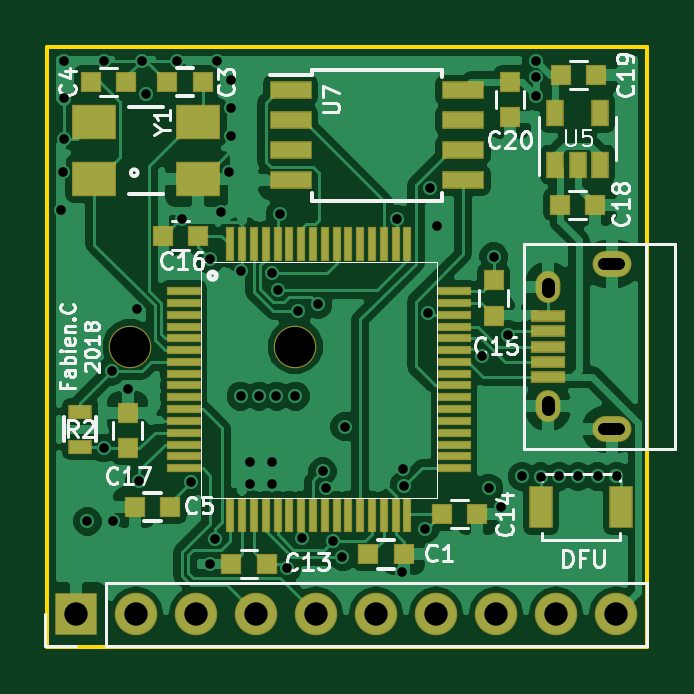
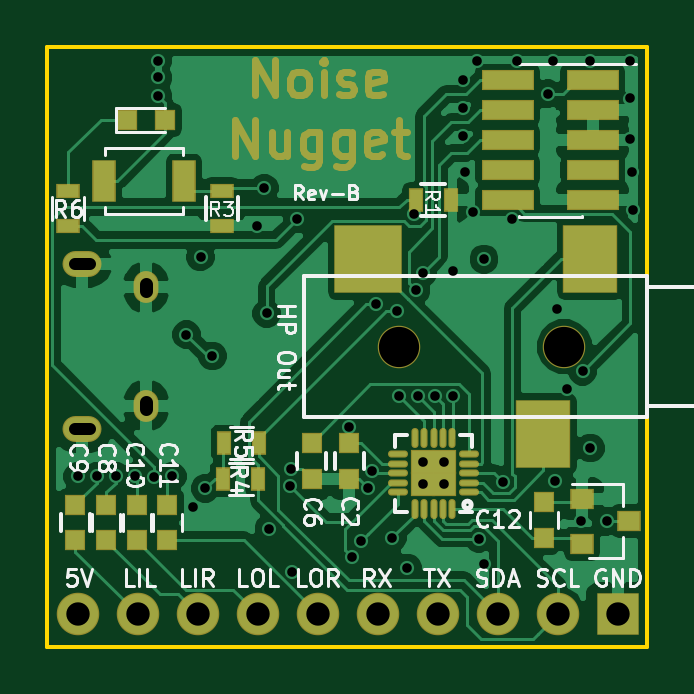
Circuit board: 10 layer files. Board 25.4 x 25.4 mm.
- bottom_copper: nugget-B.Cu.gbl (58058 bytes)
- bottom_mask: nugget-B.Mask.gbs (6276 bytes)
- paste: nugget-B.Paste.gbp (2456 bytes)
- bottom_silk: nugget-B.SilkS.gbo (22018 bytes)
- outline: nugget-Edge.Cuts.gm1 (525 bytes)
- top_copper: nugget-F.Cu.gtl (84032 bytes)
- top_mask: nugget-F.Mask.gts (4117 bytes)
- paste: nugget-F.Paste.gtp (3546 bytes)
- top_silk: nugget-F.SilkS.gto (21047 bytes)
- drill: nugget.drl (1521 bytes)

=== bottom_copper: nugget-B.Cu.gbl (58058 bytes, source omitted) ===
=== bottom_mask: nugget-B.Mask.gbs ===
G04 #@! TF.FileFunction,Soldermask,Bot*
%FSLAX46Y46*%
G04 Gerber Fmt 4.6, Leading zero omitted, Abs format (unit mm)*
G04 Created by KiCad (PCBNEW 4.0.7-e0-6372~58~ubuntu16.10.1) date Fri Aug 10 15:11:26 2018*
%MOMM*%
%LPD*%
G01*
G04 APERTURE LIST*
%ADD10C,0.100000*%
%ADD11C,0.300000*%
%ADD12R,0.600000X1.000000*%
%ADD13R,0.850000X0.900000*%
%ADD14R,1.000000X0.600000*%
%ADD15R,0.900000X0.900000*%
%ADD16O,1.050000X1.350000*%
%ADD17O,1.650000X1.100000*%
%ADD18R,1.800000X1.800000*%
%ADD19O,1.800000X1.800000*%
%ADD20O,0.850000X0.300000*%
%ADD21O,0.300000X0.850000*%
%ADD22R,1.025000X1.025000*%
%ADD23R,1.000000X0.900000*%
%ADD24C,1.800000*%
%ADD25R,2.300000X2.900000*%
%ADD26R,2.900000X2.900000*%
%ADD27R,1.000000X1.800000*%
%ADD28R,2.200000X0.850000*%
G04 APERTURE END LIST*
D10*
D11*
X147314286Y-84769289D02*
X147314286Y-83269289D01*
X146457143Y-84769289D01*
X146457143Y-83269289D01*
X145528571Y-84769289D02*
X145671429Y-84697861D01*
X145742857Y-84626432D01*
X145814286Y-84483575D01*
X145814286Y-84055004D01*
X145742857Y-83912147D01*
X145671429Y-83840718D01*
X145528571Y-83769289D01*
X145314286Y-83769289D01*
X145171429Y-83840718D01*
X145100000Y-83912147D01*
X145028571Y-84055004D01*
X145028571Y-84483575D01*
X145100000Y-84626432D01*
X145171429Y-84697861D01*
X145314286Y-84769289D01*
X145528571Y-84769289D01*
X144385714Y-84769289D02*
X144385714Y-83769289D01*
X144385714Y-83269289D02*
X144457143Y-83340718D01*
X144385714Y-83412147D01*
X144314286Y-83340718D01*
X144385714Y-83269289D01*
X144385714Y-83412147D01*
X143742857Y-84697861D02*
X143600000Y-84769289D01*
X143314285Y-84769289D01*
X143171428Y-84697861D01*
X143100000Y-84555004D01*
X143100000Y-84483575D01*
X143171428Y-84340718D01*
X143314285Y-84269289D01*
X143528571Y-84269289D01*
X143671428Y-84197861D01*
X143742857Y-84055004D01*
X143742857Y-83983575D01*
X143671428Y-83840718D01*
X143528571Y-83769289D01*
X143314285Y-83769289D01*
X143171428Y-83840718D01*
X141885714Y-84697861D02*
X142028571Y-84769289D01*
X142314285Y-84769289D01*
X142457142Y-84697861D01*
X142528571Y-84555004D01*
X142528571Y-83983575D01*
X142457142Y-83840718D01*
X142314285Y-83769289D01*
X142028571Y-83769289D01*
X141885714Y-83840718D01*
X141814285Y-83983575D01*
X141814285Y-84126432D01*
X142528571Y-84269289D01*
X148135714Y-87319289D02*
X148135714Y-85819289D01*
X147278571Y-87319289D01*
X147278571Y-85819289D01*
X145921428Y-86319289D02*
X145921428Y-87319289D01*
X146564285Y-86319289D02*
X146564285Y-87105004D01*
X146492857Y-87247861D01*
X146349999Y-87319289D01*
X146135714Y-87319289D01*
X145992857Y-87247861D01*
X145921428Y-87176432D01*
X144564285Y-86319289D02*
X144564285Y-87533575D01*
X144635714Y-87676432D01*
X144707142Y-87747861D01*
X144849999Y-87819289D01*
X145064285Y-87819289D01*
X145207142Y-87747861D01*
X144564285Y-87247861D02*
X144707142Y-87319289D01*
X144992856Y-87319289D01*
X145135714Y-87247861D01*
X145207142Y-87176432D01*
X145278571Y-87033575D01*
X145278571Y-86605004D01*
X145207142Y-86462147D01*
X145135714Y-86390718D01*
X144992856Y-86319289D01*
X144707142Y-86319289D01*
X144564285Y-86390718D01*
X143207142Y-86319289D02*
X143207142Y-87533575D01*
X143278571Y-87676432D01*
X143349999Y-87747861D01*
X143492856Y-87819289D01*
X143707142Y-87819289D01*
X143849999Y-87747861D01*
X143207142Y-87247861D02*
X143349999Y-87319289D01*
X143635713Y-87319289D01*
X143778571Y-87247861D01*
X143849999Y-87176432D01*
X143921428Y-87033575D01*
X143921428Y-86605004D01*
X143849999Y-86462147D01*
X143778571Y-86390718D01*
X143635713Y-86319289D01*
X143349999Y-86319289D01*
X143207142Y-86390718D01*
X141921428Y-87247861D02*
X142064285Y-87319289D01*
X142349999Y-87319289D01*
X142492856Y-87247861D01*
X142564285Y-87105004D01*
X142564285Y-86533575D01*
X142492856Y-86390718D01*
X142349999Y-86319289D01*
X142064285Y-86319289D01*
X141921428Y-86390718D01*
X141849999Y-86533575D01*
X141849999Y-86676432D01*
X142564285Y-86819289D01*
X141421428Y-86319289D02*
X140849999Y-86319289D01*
X141207142Y-85819289D02*
X141207142Y-87105004D01*
X141135714Y-87247861D01*
X140992856Y-87319289D01*
X140849999Y-87319289D01*
D12*
X140500000Y-89200000D03*
X139000000Y-89200000D03*
D13*
X143300000Y-99500000D03*
X143300000Y-101000000D03*
X144900000Y-99500000D03*
X144900000Y-101000000D03*
X154900000Y-102100000D03*
X154900000Y-103600000D03*
D14*
X148700000Y-88800000D03*
X148700000Y-90300000D03*
D13*
X153600000Y-103600000D03*
X153600000Y-102100000D03*
X152300000Y-103600000D03*
X152300000Y-102100000D03*
X135059793Y-101992047D03*
X135059793Y-103492047D03*
D12*
X148650000Y-101000000D03*
X147150000Y-101000000D03*
X148610000Y-99470000D03*
X147110000Y-99470000D03*
D14*
X155200000Y-88800000D03*
X155200000Y-90300000D03*
D15*
X151100000Y-85800000D03*
X152700000Y-85800000D03*
D16*
X151900000Y-97900000D03*
X151900000Y-92900000D03*
D17*
X154600000Y-98900000D03*
X154600000Y-91900000D03*
D13*
X151000000Y-103600000D03*
X151000000Y-102100000D03*
D18*
X131920000Y-106740000D03*
D19*
X134460000Y-106740000D03*
X137000000Y-106740000D03*
X139540000Y-106740000D03*
X142080000Y-106740000D03*
X144620000Y-106740000D03*
X147160000Y-106740000D03*
X149700000Y-106740000D03*
X152240000Y-106740000D03*
X154780000Y-106740000D03*
D20*
X138237500Y-101562500D03*
X138237500Y-101162500D03*
X138237500Y-100762500D03*
X138237500Y-100362500D03*
X138237500Y-99962500D03*
D21*
X138937500Y-99262500D03*
X139337500Y-99262500D03*
X139737500Y-99262500D03*
X140137500Y-99262500D03*
X140537500Y-99262500D03*
D20*
X141237500Y-99962500D03*
X141237500Y-100362500D03*
X141237500Y-100762500D03*
X141237500Y-101162500D03*
X141237500Y-101562500D03*
D21*
X140537500Y-102262500D03*
X140137500Y-102262500D03*
X139737500Y-102262500D03*
X139337500Y-102262500D03*
X138937500Y-102262500D03*
D22*
X140200000Y-100300000D03*
X140200000Y-101225000D03*
X139275000Y-100300000D03*
X139275000Y-101225000D03*
D23*
X133459793Y-101842047D03*
X133459793Y-103742047D03*
X131459793Y-102792047D03*
D24*
X134200000Y-95400000D03*
X141200000Y-95400000D03*
D25*
X133100000Y-91700000D03*
X135100000Y-99100000D03*
D26*
X142500000Y-91700000D03*
D27*
X150300000Y-88400000D03*
X153700000Y-88400000D03*
D28*
X133000000Y-84120000D03*
X136600000Y-84120000D03*
X133000000Y-85390000D03*
X136600000Y-85390000D03*
X133000000Y-86660000D03*
X136600000Y-86660000D03*
X133000000Y-87930000D03*
X136600000Y-87930000D03*
X133000000Y-89200000D03*
X136600000Y-89200000D03*
M02*

=== paste: nugget-B.Paste.gbp ===
G04 #@! TF.FileFunction,Paste,Bot*
%FSLAX46Y46*%
G04 Gerber Fmt 4.6, Leading zero omitted, Abs format (unit mm)*
G04 Created by KiCad (PCBNEW 4.0.7-e0-6372~58~ubuntu16.10.1) date Fri Aug 10 15:11:26 2018*
%MOMM*%
%LPD*%
G01*
G04 APERTURE LIST*
%ADD10C,0.100000*%
%ADD11R,0.500000X0.900000*%
%ADD12R,0.750000X0.800000*%
%ADD13R,0.900000X0.500000*%
%ADD14R,0.800000X0.800000*%
%ADD15O,0.750000X0.200000*%
%ADD16O,0.200000X0.750000*%
%ADD17R,0.555000X0.555000*%
%ADD18R,0.900000X0.800000*%
%ADD19R,2.200000X2.800000*%
%ADD20R,2.800000X2.800000*%
%ADD21R,0.900000X1.700000*%
%ADD22R,2.100000X0.750000*%
G04 APERTURE END LIST*
D10*
D11*
X140500000Y-89200000D03*
X139000000Y-89200000D03*
D12*
X143300000Y-99500000D03*
X143300000Y-101000000D03*
X144900000Y-99500000D03*
X144900000Y-101000000D03*
X154900000Y-102100000D03*
X154900000Y-103600000D03*
D13*
X148700000Y-88800000D03*
X148700000Y-90300000D03*
D12*
X153600000Y-103600000D03*
X153600000Y-102100000D03*
X152300000Y-103600000D03*
X152300000Y-102100000D03*
X135059793Y-101992047D03*
X135059793Y-103492047D03*
D11*
X148650000Y-101000000D03*
X147150000Y-101000000D03*
X148610000Y-99470000D03*
X147110000Y-99470000D03*
D13*
X155200000Y-88800000D03*
X155200000Y-90300000D03*
D14*
X151100000Y-85800000D03*
X152700000Y-85800000D03*
D12*
X151000000Y-103600000D03*
X151000000Y-102100000D03*
D15*
X138237500Y-101562500D03*
X138237500Y-101162500D03*
X138237500Y-100762500D03*
X138237500Y-100362500D03*
X138237500Y-99962500D03*
D16*
X138937500Y-99262500D03*
X139337500Y-99262500D03*
X139737500Y-99262500D03*
X140137500Y-99262500D03*
X140537500Y-99262500D03*
D15*
X141237500Y-99962500D03*
X141237500Y-100362500D03*
X141237500Y-100762500D03*
X141237500Y-101162500D03*
X141237500Y-101562500D03*
D16*
X140537500Y-102262500D03*
X140137500Y-102262500D03*
X139737500Y-102262500D03*
X139337500Y-102262500D03*
X138937500Y-102262500D03*
D17*
X140200000Y-100300000D03*
X140200000Y-101225000D03*
X139275000Y-100300000D03*
X139275000Y-101225000D03*
D18*
X133459793Y-101842047D03*
X133459793Y-103742047D03*
X131459793Y-102792047D03*
D19*
X133100000Y-91700000D03*
X135100000Y-99100000D03*
D20*
X142500000Y-91700000D03*
D21*
X150300000Y-88400000D03*
X153700000Y-88400000D03*
D22*
X133000000Y-84120000D03*
X136600000Y-84120000D03*
X133000000Y-85390000D03*
X136600000Y-85390000D03*
X133000000Y-86660000D03*
X136600000Y-86660000D03*
X133000000Y-87930000D03*
X136600000Y-87930000D03*
X133000000Y-89200000D03*
X136600000Y-89200000D03*
M02*

=== bottom_silk: nugget-B.SilkS.gbo (22018 bytes, source omitted) ===
=== outline: nugget-Edge.Cuts.gm1 ===
G04 #@! TF.FileFunction,Profile,NP*
%FSLAX46Y46*%
G04 Gerber Fmt 4.6, Leading zero omitted, Abs format (unit mm)*
G04 Created by KiCad (PCBNEW 4.0.7-e0-6372~58~ubuntu16.10.1) date Fri Aug 10 15:11:26 2018*
%MOMM*%
%LPD*%
G01*
G04 APERTURE LIST*
%ADD10C,0.100000*%
%ADD11C,0.150000*%
G04 APERTURE END LIST*
D10*
D11*
X130700000Y-108100000D02*
X130700000Y-82700000D01*
X156100000Y-108100000D02*
X130700000Y-108100000D01*
X156100000Y-82700000D02*
X156100000Y-108100000D01*
X130700000Y-82700000D02*
X156100000Y-82700000D01*
M02*

=== top_copper: nugget-F.Cu.gtl (84032 bytes, source omitted) ===
=== top_mask: nugget-F.Mask.gts ===
G04 #@! TF.FileFunction,Soldermask,Top*
%FSLAX46Y46*%
G04 Gerber Fmt 4.6, Leading zero omitted, Abs format (unit mm)*
G04 Created by KiCad (PCBNEW 4.0.7-e0-6372~58~ubuntu16.10.1) date Fri Aug 10 15:11:26 2018*
%MOMM*%
%LPD*%
G01*
G04 APERTURE LIST*
%ADD10C,0.100000*%
%ADD11R,1.000000X1.800000*%
%ADD12R,0.900000X0.850000*%
%ADD13R,1.000000X0.600000*%
%ADD14R,1.900860X1.499540*%
%ADD15R,0.850000X0.900000*%
%ADD16R,1.450000X0.500000*%
%ADD17O,1.050000X1.350000*%
%ADD18O,1.650000X1.100000*%
%ADD19R,1.800000X0.750000*%
%ADD20R,1.800000X1.800000*%
%ADD21O,1.800000X1.800000*%
%ADD22C,1.800000*%
%ADD23R,1.448740X0.389560*%
%ADD24R,0.389560X1.448740*%
%ADD25R,0.750000X1.160000*%
G04 APERTURE END LIST*
D10*
D11*
X151600000Y-102200000D03*
X155000000Y-102200000D03*
D12*
X144300000Y-104200000D03*
X145800000Y-104200000D03*
X137285120Y-84192876D03*
X135785120Y-84192876D03*
X135900000Y-102200000D03*
X134400000Y-102200000D03*
D13*
X132100000Y-99650000D03*
X132100000Y-98150000D03*
D12*
X140000000Y-104600000D03*
X138500000Y-104600000D03*
X147400000Y-102500000D03*
X148900000Y-102500000D03*
D14*
X132685120Y-88290636D03*
X137084400Y-88290636D03*
X137084400Y-85892876D03*
X132685120Y-85892876D03*
D15*
X149600000Y-92600000D03*
X149600000Y-94100000D03*
D12*
X137100000Y-90700000D03*
X135600000Y-90700000D03*
D15*
X134100000Y-99700000D03*
X134100000Y-98200000D03*
D12*
X153950000Y-83900000D03*
X152450000Y-83900000D03*
D16*
X151900000Y-96700000D03*
X151900000Y-96050000D03*
X151900000Y-95400000D03*
X151900000Y-94750000D03*
X151900000Y-94100000D03*
D17*
X151900000Y-97900000D03*
X151900000Y-92900000D03*
D18*
X154600000Y-98900000D03*
X154600000Y-91900000D03*
D19*
X141000000Y-84560000D03*
X141000000Y-85830000D03*
X141000000Y-87100000D03*
X141000000Y-88370000D03*
X148300000Y-88370000D03*
X148300000Y-87100000D03*
X148300000Y-85830000D03*
X148300000Y-84560000D03*
D15*
X150300000Y-85700000D03*
X150300000Y-84200000D03*
D12*
X134035120Y-84192876D03*
X132535120Y-84192876D03*
X153900000Y-89400000D03*
X152400000Y-89400000D03*
D20*
X131920000Y-106740000D03*
D21*
X134460000Y-106740000D03*
X137000000Y-106740000D03*
X139540000Y-106740000D03*
X142080000Y-106740000D03*
X144620000Y-106740000D03*
X147160000Y-106740000D03*
X149700000Y-106740000D03*
X152240000Y-106740000D03*
X154780000Y-106740000D03*
D22*
X134200000Y-95400000D03*
X141200000Y-95400000D03*
D23*
X136477380Y-93050960D03*
X136477380Y-93551340D03*
X136477380Y-94051720D03*
X136477380Y-94552100D03*
X136477380Y-95052480D03*
X136477380Y-95550320D03*
X136477380Y-96050700D03*
X136477380Y-96551080D03*
X136477380Y-97048920D03*
X136477380Y-97549300D03*
X136477380Y-98049680D03*
X136477380Y-98547520D03*
X136477380Y-99047900D03*
X136477380Y-99548280D03*
X136477380Y-100048660D03*
X136477380Y-100549040D03*
D24*
X138450960Y-102522620D03*
X138951340Y-102522620D03*
X139451720Y-102522620D03*
X139952100Y-102522620D03*
X140452480Y-102522620D03*
X140950320Y-102522620D03*
X141450700Y-102522620D03*
X141951080Y-102522620D03*
X142448920Y-102522620D03*
X142949300Y-102522620D03*
X143449680Y-102522620D03*
X143947520Y-102522620D03*
X144447900Y-102522620D03*
X144948280Y-102522620D03*
X145448660Y-102522620D03*
X145949040Y-102522620D03*
D23*
X147922620Y-100549040D03*
X147922620Y-100048660D03*
X147922620Y-99548280D03*
X147922620Y-99047900D03*
X147922620Y-98547520D03*
X147922620Y-98049680D03*
X147922620Y-97549300D03*
X147922620Y-97048920D03*
X147922620Y-96551080D03*
X147922620Y-96050700D03*
X147922620Y-95550320D03*
X147922620Y-95052480D03*
X147922620Y-94552100D03*
X147922620Y-94051720D03*
X147922620Y-93551340D03*
X147922620Y-93050960D03*
D24*
X145949040Y-91077380D03*
X145448660Y-91077380D03*
X144948280Y-91077380D03*
X144447900Y-91077380D03*
X143947520Y-91077380D03*
X143449680Y-91077380D03*
X142949300Y-91077380D03*
X142448920Y-91077380D03*
X141951080Y-91077380D03*
X141450700Y-91077380D03*
X140950320Y-91077380D03*
X140452480Y-91077380D03*
X139952100Y-91077380D03*
X139451720Y-91077380D03*
X138951340Y-91077380D03*
X138450960Y-91077380D03*
D25*
X152200000Y-87700000D03*
X153150000Y-87700000D03*
X154100000Y-87700000D03*
X154100000Y-85500000D03*
X152200000Y-85500000D03*
M02*

=== paste: nugget-F.Paste.gtp ===
G04 #@! TF.FileFunction,Paste,Top*
%FSLAX46Y46*%
G04 Gerber Fmt 4.6, Leading zero omitted, Abs format (unit mm)*
G04 Created by KiCad (PCBNEW 4.0.7-e0-6372~58~ubuntu16.10.1) date Fri Aug 10 15:11:26 2018*
%MOMM*%
%LPD*%
G01*
G04 APERTURE LIST*
%ADD10C,0.100000*%
%ADD11R,0.900000X1.700000*%
%ADD12R,0.800000X0.750000*%
%ADD13R,0.900000X0.500000*%
%ADD14R,1.800860X1.399540*%
%ADD15R,0.750000X0.800000*%
%ADD16R,1.350000X0.400000*%
%ADD17R,1.700000X0.650000*%
%ADD18R,1.348740X0.289560*%
%ADD19R,0.289560X1.348740*%
%ADD20R,0.650000X1.060000*%
G04 APERTURE END LIST*
D10*
D11*
X151600000Y-102200000D03*
X155000000Y-102200000D03*
D12*
X144300000Y-104200000D03*
X145800000Y-104200000D03*
X137285120Y-84192876D03*
X135785120Y-84192876D03*
X135900000Y-102200000D03*
X134400000Y-102200000D03*
D13*
X132100000Y-99650000D03*
X132100000Y-98150000D03*
D12*
X140000000Y-104600000D03*
X138500000Y-104600000D03*
X147400000Y-102500000D03*
X148900000Y-102500000D03*
D14*
X132685120Y-88290636D03*
X137084400Y-88290636D03*
X137084400Y-85892876D03*
X132685120Y-85892876D03*
D15*
X149600000Y-92600000D03*
X149600000Y-94100000D03*
D12*
X137100000Y-90700000D03*
X135600000Y-90700000D03*
D15*
X134100000Y-99700000D03*
X134100000Y-98200000D03*
D12*
X153950000Y-83900000D03*
X152450000Y-83900000D03*
D16*
X151900000Y-96700000D03*
X151900000Y-96050000D03*
X151900000Y-95400000D03*
X151900000Y-94750000D03*
X151900000Y-94100000D03*
D17*
X141000000Y-84560000D03*
X141000000Y-85830000D03*
X141000000Y-87100000D03*
X141000000Y-88370000D03*
X148300000Y-88370000D03*
X148300000Y-87100000D03*
X148300000Y-85830000D03*
X148300000Y-84560000D03*
D15*
X150300000Y-85700000D03*
X150300000Y-84200000D03*
D12*
X134035120Y-84192876D03*
X132535120Y-84192876D03*
X153900000Y-89400000D03*
X152400000Y-89400000D03*
D18*
X136477380Y-93050960D03*
X136477380Y-93551340D03*
X136477380Y-94051720D03*
X136477380Y-94552100D03*
X136477380Y-95052480D03*
X136477380Y-95550320D03*
X136477380Y-96050700D03*
X136477380Y-96551080D03*
X136477380Y-97048920D03*
X136477380Y-97549300D03*
X136477380Y-98049680D03*
X136477380Y-98547520D03*
X136477380Y-99047900D03*
X136477380Y-99548280D03*
X136477380Y-100048660D03*
X136477380Y-100549040D03*
D19*
X138450960Y-102522620D03*
X138951340Y-102522620D03*
X139451720Y-102522620D03*
X139952100Y-102522620D03*
X140452480Y-102522620D03*
X140950320Y-102522620D03*
X141450700Y-102522620D03*
X141951080Y-102522620D03*
X142448920Y-102522620D03*
X142949300Y-102522620D03*
X143449680Y-102522620D03*
X143947520Y-102522620D03*
X144447900Y-102522620D03*
X144948280Y-102522620D03*
X145448660Y-102522620D03*
X145949040Y-102522620D03*
D18*
X147922620Y-100549040D03*
X147922620Y-100048660D03*
X147922620Y-99548280D03*
X147922620Y-99047900D03*
X147922620Y-98547520D03*
X147922620Y-98049680D03*
X147922620Y-97549300D03*
X147922620Y-97048920D03*
X147922620Y-96551080D03*
X147922620Y-96050700D03*
X147922620Y-95550320D03*
X147922620Y-95052480D03*
X147922620Y-94552100D03*
X147922620Y-94051720D03*
X147922620Y-93551340D03*
X147922620Y-93050960D03*
D19*
X145949040Y-91077380D03*
X145448660Y-91077380D03*
X144948280Y-91077380D03*
X144447900Y-91077380D03*
X143947520Y-91077380D03*
X143449680Y-91077380D03*
X142949300Y-91077380D03*
X142448920Y-91077380D03*
X141951080Y-91077380D03*
X141450700Y-91077380D03*
X140950320Y-91077380D03*
X140452480Y-91077380D03*
X139952100Y-91077380D03*
X139451720Y-91077380D03*
X138951340Y-91077380D03*
X138450960Y-91077380D03*
D20*
X152200000Y-87700000D03*
X153150000Y-87700000D03*
X154100000Y-87700000D03*
X154100000Y-85500000D03*
X152200000Y-85500000D03*
M02*

=== top_silk: nugget-F.SilkS.gto (21047 bytes, source omitted) ===
=== drill: nugget.drl ===
M48
;DRILL file {KiCad 4.0.7-e0-6372~58~ubuntu16.10.1} date Fri Aug 10 15:11:46 2018
;FORMAT={2:4/ absolute / inch / suppress leading zeros}
FMAT,2
INCH,TZ
T1C0.016
T2C0.020
T3C0.022
T4C0.039
T5C0.067
%
G90
G05
M72
T1
X51693Y-35276
X51714Y-34646
X51732Y-32795
X51732Y-33425
X51732Y-34094
X52126Y-40472
X52402Y-32795
X52402Y-39252
X52530Y-37970
X52559Y-40472
X52795Y-38268
X52953Y-36929
X52992Y-39803
X53031Y-32795
X53110Y-33346
X53622Y-32795
X53706Y-35435
X53858Y-39813
X54173Y-41181
X54173Y-36102
X54257Y-40761
X54291Y-32795
X54354Y-35317
X54488Y-34646
X54528Y-33110
X54528Y-33583
X54528Y-34055
X54685Y-36299
X54685Y-38386
X54833Y-39488
X54833Y-39852
X54988Y-38386
X55197Y-36339
X55197Y-39488
X55197Y-39852
X55276Y-38386
X55307Y-36622
X55337Y-35352
X55453Y-41251
X55591Y-38386
X55630Y-36969
X55702Y-40742
X55967Y-36857
X56045Y-39640
X56102Y-39921
X56219Y-40798
X56378Y-41063
X56417Y-38896
X57283Y-35433
X57374Y-41311
X57387Y-39595
X57402Y-39882
X57756Y-40593
X57795Y-37008
X57835Y-34921
X57953Y-35551
X58701Y-37717
X58819Y-39921
X58898Y-36063
X59016Y-40236
X59134Y-37362
X59370Y-39724
X59606Y-32795
X59606Y-33071
X59606Y-33386
X59679Y-39730
X59988Y-39723
X60303Y-39724
X60630Y-39724
X60945Y-39724
T4
X51937Y-42024
X52937Y-42024
X53937Y-42024
X54937Y-42024
X55937Y-42024
X56937Y-42024
X57937Y-42024
X58937Y-42024
X59937Y-42024
X60937Y-42024
T5
X52835Y-37559
X55591Y-37559
T2
X60994Y-36181G85X60738Y-36181
G05
X60994Y-38937G85X60738Y-38937
G05
T3
X59803Y-36634G85X59803Y-36516
G05
X59803Y-38602G85X59803Y-38484
G05
T0
M30

